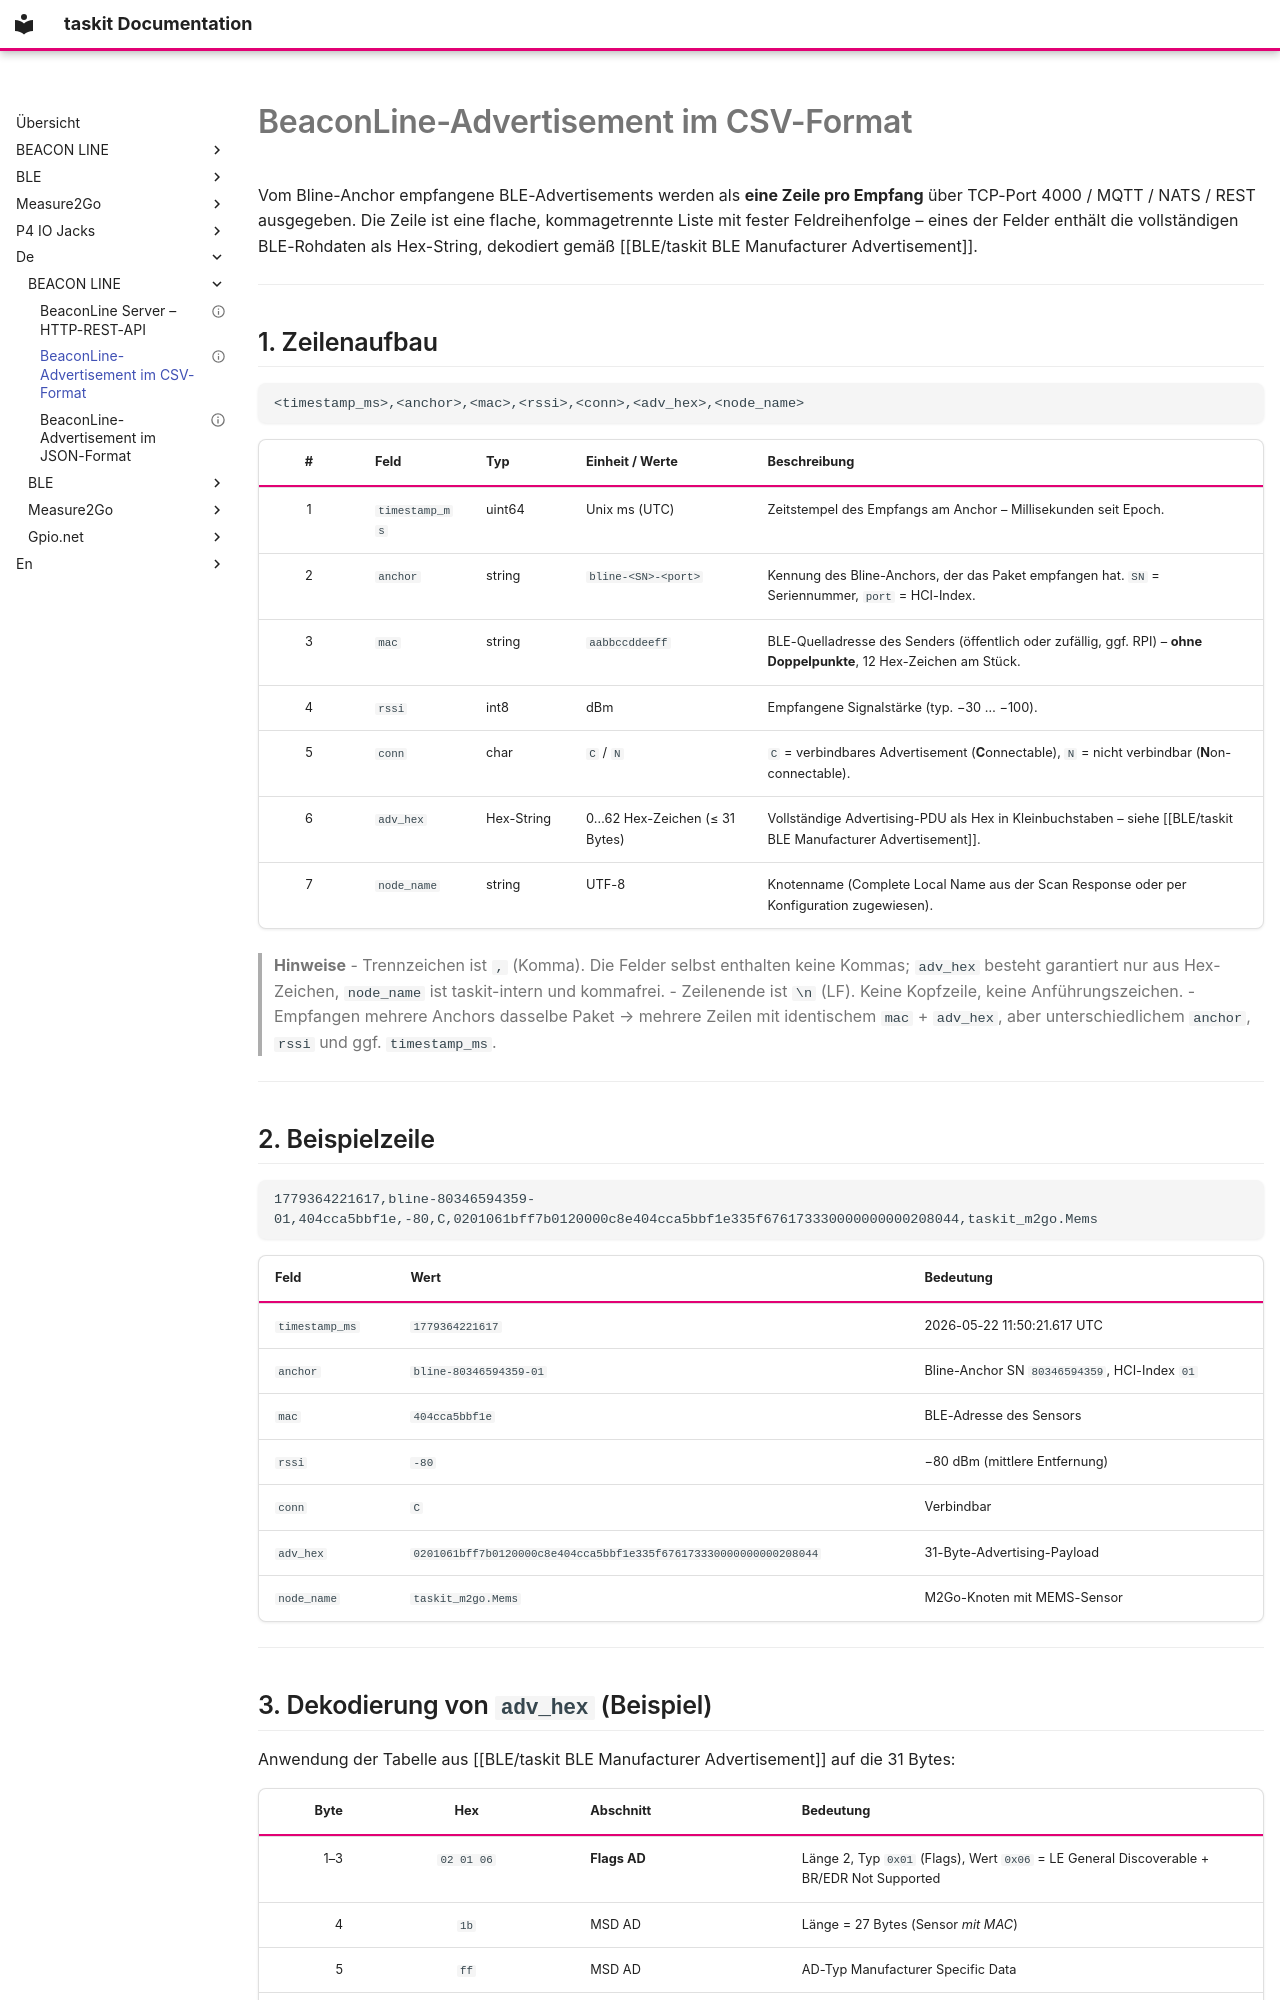

repository: traulfs/docs.taskit.de · page: de/BEACON-LINE/BEACON-LINE Advertisement in CSV Format/index.html · generator: mkdocs

---
tags:
  - bluetooth
  - ble
  - protocol
  - beaconline
  - technology
  - csv
erstellt: 2026-05-24
aktualisiert: 2026-05-24
quelle: BLE/BcastPacket-Tabelle 1.csv
status: reference
description: "CSV-Ausgabe von BeaconLine: eine Zeile pro BLE-Advertisement eines Bline-Anchors über TCP-Port 4000, MQTT, NATS oder REST, mit Feldern und Beispiel."
---

# BeaconLine-Advertisement im CSV-Format

Vom Bline-Anchor empfangene BLE-Advertisements werden als **eine Zeile pro Empfang** über TCP-Port 4000 / MQTT / NATS / REST ausgegeben. Die Zeile ist eine flache, kommagetrennte Liste mit fester Feldreihenfolge – eines der Felder enthält die vollständigen BLE-Rohdaten als Hex-String, dekodiert gemäß [[BLE/taskit BLE Manufacturer Advertisement]].

---

## 1. Zeilenaufbau

```
<timestamp_ms>,<anchor>,<mac>,<rssi>,<conn>,<adv_hex>,<node_name>
```

| # | Feld | Typ | Einheit / Werte | Beschreibung |
|:-:|---|---|---|---|
| 1 | `timestamp_ms` | uint64 | Unix ms (UTC) | Zeitstempel des Empfangs am Anchor – Millisekunden seit Epoch. |
| 2 | `anchor` | string | `bline-<SN>-<port>` | Kennung des Bline-Anchors, der das Paket empfangen hat. `SN` = Seriennummer, `port` = HCI-Index. |
| 3 | `mac` | string | `aabbccddeeff` | BLE-Quelladresse des Senders (öffentlich oder zufällig, ggf. RPI) – **ohne Doppelpunkte**, 12 Hex-Zeichen am Stück. |
| 4 | `rssi` | int8 | dBm | Empfangene Signalstärke (typ. −30 … −100). |
| 5 | `conn` | char | `C` / `N` | `C` = verbindbares Advertisement (**C**onnectable), `N` = nicht verbindbar (**N**on-connectable). |
| 6 | `adv_hex` | Hex-String | 0…62 Hex-Zeichen (≤ 31 Bytes) | Vollständige Advertising-PDU als Hex in Kleinbuchstaben – siehe [[BLE/taskit BLE Manufacturer Advertisement]]. |
| 7 | `node_name` | string | UTF-8 | Knotenname (Complete Local Name aus der Scan Response oder per Konfiguration zugewiesen). |

> **Hinweise**
> - Trennzeichen ist `,` (Komma). Die Felder selbst enthalten keine Kommas; `adv_hex` besteht garantiert nur aus Hex-Zeichen, `node_name` ist taskit-intern und kommafrei.
> - Zeilenende ist `\n` (LF). Keine Kopfzeile, keine Anführungszeichen.
> - Empfangen mehrere Anchors dasselbe Paket → mehrere Zeilen mit identischem `mac` + `adv_hex`, aber unterschiedlichem `anchor`, `rssi` und ggf. `timestamp_ms`.

---

## 2. Beispielzeile

```
1779364221617,bline-80346594359-01,404cca5bbf1e,-80,C,0201061bff7b0120000c8e404cca5bbf1e335f676173330000000000208044,taskit_m2go.Mems
```

| Feld | Wert | Bedeutung |
|---|---|---|
| `timestamp_ms` | `1779364221617` | 2026-05-22 11:50:21.617 UTC |
| `anchor` | `bline-80346594359-01` | Bline-Anchor SN `80346594359`, HCI-Index `01` |
| `mac` | `404cca5bbf1e` | BLE-Adresse des Sensors |
| `rssi` | `-80` | −80 dBm (mittlere Entfernung) |
| `conn` | `C` | Verbindbar |
| `adv_hex` | `0201061bff7b0120000c8e404cca5bbf1e335f676173330000000000208044` | 31-Byte-Advertising-Payload |
| `node_name` | `taskit_m2go.Mems` | M2Go-Knoten mit MEMS-Sensor |

---
